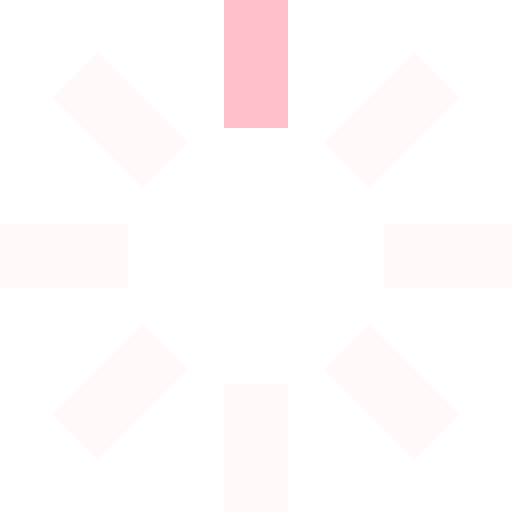
t = 0.00 s
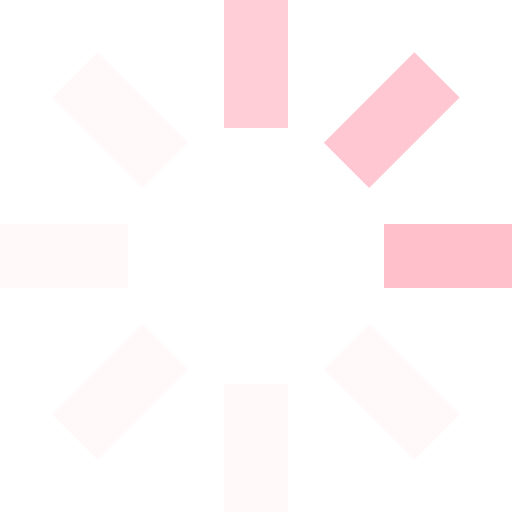
t = 0.25 s
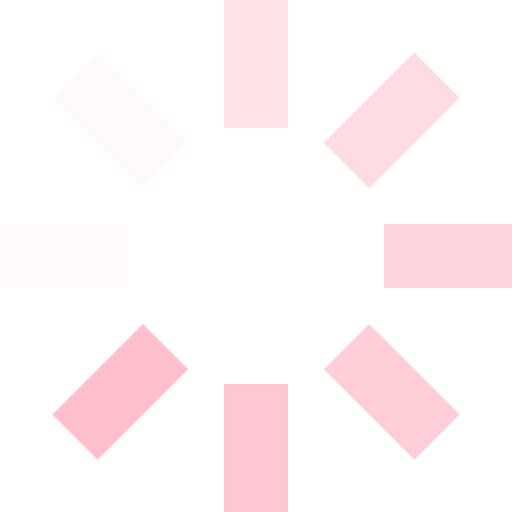
t = 0.63 s
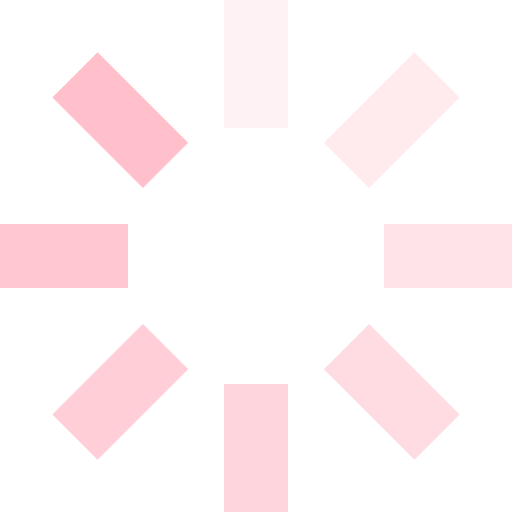
t = 0.88 s
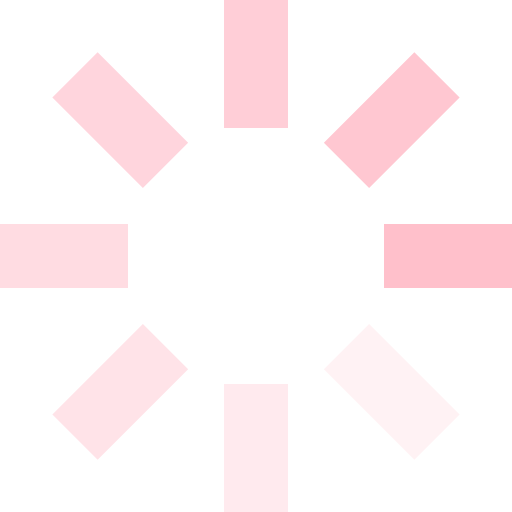
t = 1.25 s
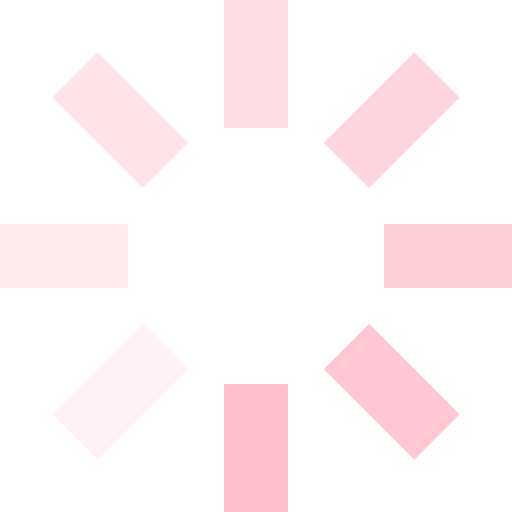
t = 1.50 s

The animated SVG that drew these frames (rendered in a browser with its animation timeline set to each time). Animation: 8 SMIL elements (animate=8); one cycle of 1.88 s, repeats indefinitely.

<svg id="loading" xmlns="http://www.w3.org/2000/svg" viewBox="0 0 32 32" width="32" height="32" fill="pink">
  <path opacity=".1" d="M14 0 H18 V8 H14 z" transform="rotate(0 16 16)">
    <animate attributeName="opacity" from="1" to=".1" dur="1s" repeatCount="indefinite" begin="0"/>
  </path>
  <path opacity=".1" d="M14 0 H18 V8 H14 z" transform="rotate(45 16 16)">
    <animate attributeName="opacity" from="1" to=".1" dur="1s" repeatCount="indefinite" begin="0.125s"/>
  </path>
  <path opacity=".1" d="M14 0 H18 V8 H14 z" transform="rotate(90 16 16)">
    <animate attributeName="opacity" from="1" to=".1" dur="1s" repeatCount="indefinite" begin="0.25s"/>
  </path>
  <path opacity=".1" d="M14 0 H18 V8 H14 z" transform="rotate(135 16 16)">
    <animate attributeName="opacity" from="1" to=".1" dur="1s" repeatCount="indefinite" begin="0.375s"/>
  </path>
  <path opacity=".1" d="M14 0 H18 V8 H14 z" transform="rotate(180 16 16)">
    <animate attributeName="opacity" from="1" to=".1" dur="1s" repeatCount="indefinite" begin="0.5s"/>
  </path>
  <path opacity=".1" d="M14 0 H18 V8 H14 z" transform="rotate(225 16 16)">
    <animate attributeName="opacity" from="1" to=".1" dur="1s" repeatCount="indefinite" begin="0.625s"/>
  </path>
  <path opacity=".1" d="M14 0 H18 V8 H14 z" transform="rotate(270 16 16)">
    <animate attributeName="opacity" from="1" to=".1" dur="1s" repeatCount="indefinite" begin="0.75s"/>
  </path>
  <path opacity=".1" d="M14 0 H18 V8 H14 z" transform="rotate(315 16 16)">
    <animate attributeName="opacity" from="1" to=".1" dur="1s" repeatCount="indefinite" begin="0.875s"/>
  </path>
</svg>
